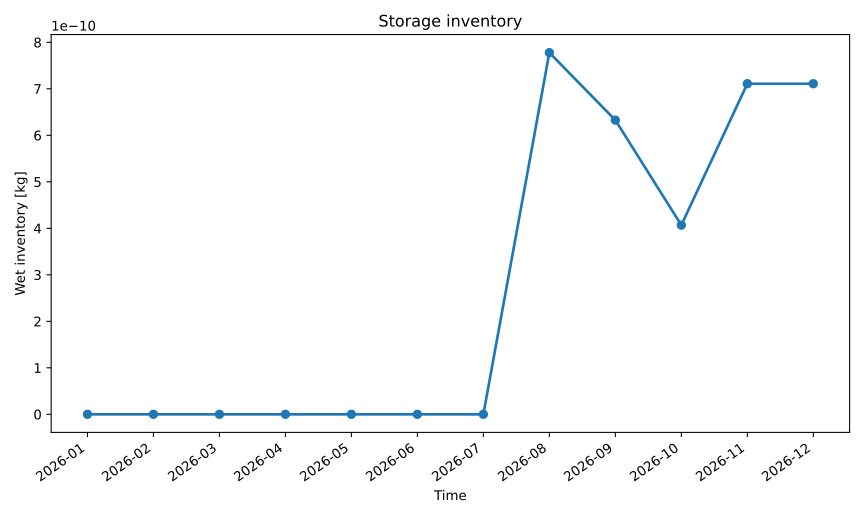

The data file committed next to this chart (first rows):
series_id, label, x, y
inventory_remaining_kg, Inventory Remaining Kg, 2026-01, 0.0
inventory_remaining_kg, Inventory Remaining Kg, 2026-02, 0.0
inventory_remaining_kg, Inventory Remaining Kg, 2026-03, 0.0
inventory_remaining_kg, Inventory Remaining Kg, 2026-04, 0.0
inventory_remaining_kg, Inventory Remaining Kg, 2026-05, 0.0
inventory_remaining_kg, Inventory Remaining Kg, 2026-06, 0.0
inventory_remaining_kg, Inventory Remaining Kg, 2026-07, 0.0
inventory_remaining_kg, Inventory Remaining Kg, 2026-08, 7.777808463701996e-10
inventory_remaining_kg, Inventory Remaining Kg, 2026-09, 6.326437392958618e-10
inventory_remaining_kg, Inventory Remaining Kg, 2026-10, 4.0681621557859996e-10
inventory_remaining_kg, Inventory Remaining Kg, 2026-11, 7.109793257509336e-10
inventory_remaining_kg, Inventory Remaining Kg, 2026-12, 7.109793257509336e-10
